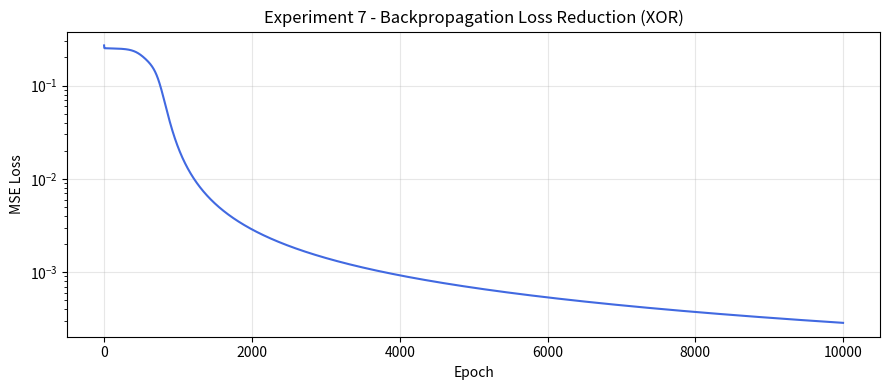

Source code (Python):
import numpy as np
import matplotlib.pyplot as plt

print("=" * 58)
print("  Experiment 7: Backpropagation - XOR Dataset")
print("=" * 58)

X = np.array([[0, 0],
              [0, 1],
              [1, 0],
              [1, 1]])
y = np.array([[0], [1], [1], [0]])

def sigmoid(x):
    return 1 / (1 + np.exp(-x))

def sigmoid_deriv(x):
    return x * (1 - x)

np.random.seed(0)
W1 = np.random.randn(2, 4) * 0.5
b1 = np.zeros((1, 4))
W2 = np.random.randn(4, 1) * 0.5
b2 = np.zeros((1, 1))
lr = 0.5
epochs = 10000
losses = []

print("\nInitial Weights W1:\n", np.round(W1, 4))
print("\nInitial Weights W2:\n", np.round(W2, 4))
print("\nTraining for", epochs, "epochs...\n")

for epoch in range(epochs):
    Z1 = X @ W1 + b1
    A1 = sigmoid(Z1)
    Z2 = A1 @ W2 + b2
    A2 = sigmoid(Z2)

    loss = np.mean((y - A2) ** 2)
    losses.append(loss)

    dLoss_dA2 = -(y - A2)
    dA2_dZ2   = sigmoid_deriv(A2)
    delta2    = dLoss_dA2 * dA2_dZ2

    dW2 = A1.T @ delta2
    db2 = np.sum(delta2, axis=0, keepdims=True)

    dA1_dZ1 = sigmoid_deriv(A1)
    delta1   = (delta2 @ W2.T) * dA1_dZ1

    dW1 = X.T @ delta1
    db1 = np.sum(delta1, axis=0, keepdims=True)

    W2 -= lr * dW2
    b2 -= lr * db2
    W1 -= lr * dW1
    b1 -= lr * db1

    if (epoch + 1) % 1000 == 0:
        print(f"  Epoch {epoch+1:5d} | Loss: {loss:.6f}")

print("\nFinal Weights W1:\n", np.round(W1, 4))
print("\nFinal Weights W2:\n", np.round(W2, 4))

print("\n" + "=" * 52)
print("         Final Predictions After Training")
print("=" * 52)
print(f"{'Input':<10} {'Actual':>8} {'Output':>12} {'Predicted':>10}")
print("-" * 44)
for i in range(len(X)):
    A1p = sigmoid(X[i] @ W1 + b1)
    A2p = sigmoid(A1p @ W2 + b2)
    pred = 1 if A2p[0][0] >= 0.5 else 0
    print(f"{str(X[i]):<10} {y[i][0]:>8} {A2p[0][0]:>12.6f} {pred:>10}")

plt.figure(figsize=(9, 4))
plt.plot(losses, color='royalblue', linewidth=1.5)
plt.title('Experiment 7 - Backpropagation Loss Reduction (XOR)')
plt.xlabel('Epoch')
plt.ylabel('MSE Loss')
plt.yscale('log')
plt.grid(True, alpha=0.3)
plt.tight_layout()
plt.savefig('exp7_backprop_loss.png', dpi=100)
plt.show()
print("\nPlot saved: exp7_backprop_loss.png")
